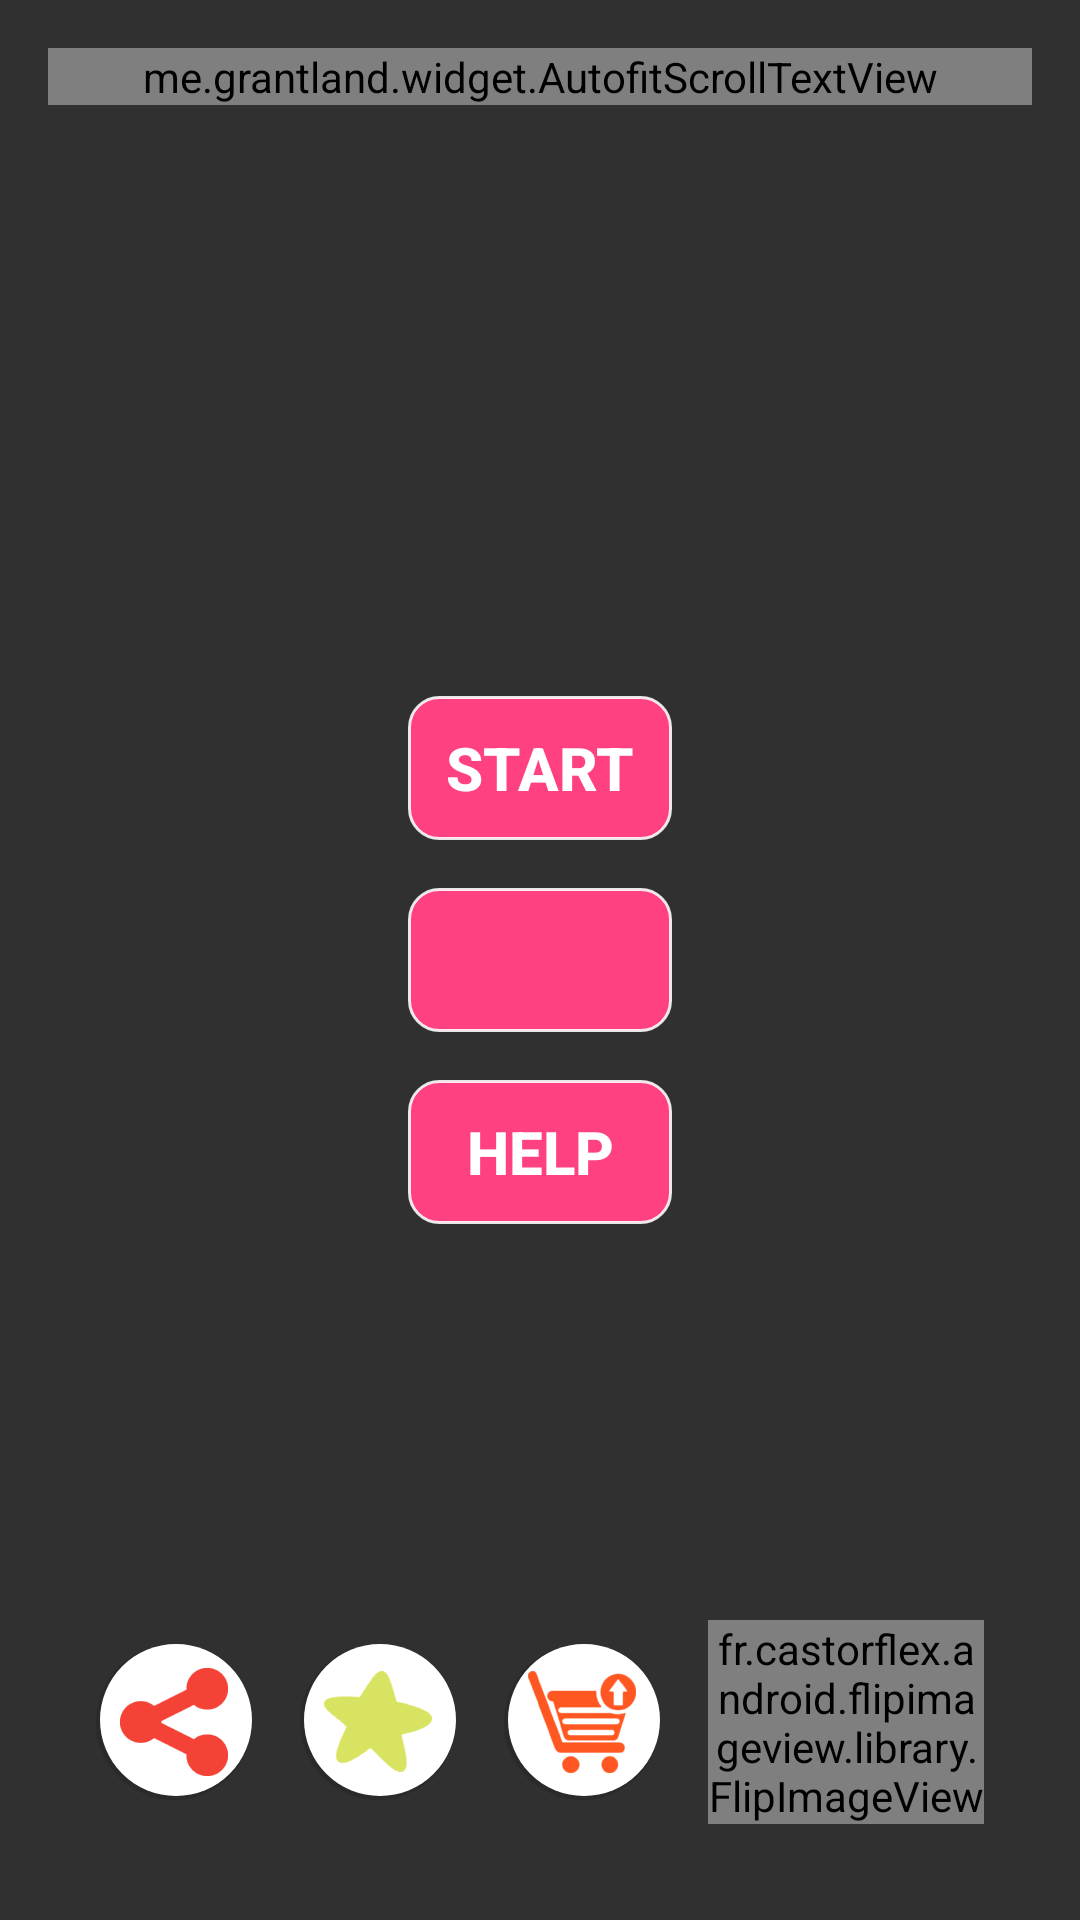

Android layout source for this screen:
<!-- AndroidManifest.xml: activity theme Theme.AppCompat.NoActionBar -->
<!-- res/layout/activity_game_menu.xml -->
<RelativeLayout xmlns:android="http://schemas.android.com/apk/res/android"
    android:id="@+id/container"
    android:layout_width="match_parent"
    android:layout_height="match_parent"
    android:padding="16dp"

    >

  

    <me.grantland.widget.AutofitScrollTextView
        android:id="@+id/title"
        android:layout_width="match_parent"
        android:layout_height="wrap_content"
        android:layout_centerHorizontal="true"
        android:gravity="center"
        android:maxLines="3"
        android:text="@string/app_name"
        android:textColor="@android:color/holo_blue_dark"
        android:textSize="@dimen/splash_title_size" />


    <include layout="@layout/menu" />

    <include layout="@layout/bottom_buttons"/>
    
</RelativeLayout>
<!-- res/layout/menu.xml (included above) -->
<?xml version="1.0" encoding="utf-8"?>
<RelativeLayout xmlns:android="http://schemas.android.com/apk/res/android"
    android:orientation="vertical" android:layout_width="match_parent"
    android:layout_height="match_parent">
    <Button
        android:id="@+id/start_button"
        style="@style/MenuButton"
        android:layout_width="wrap_content"
        android:layout_height="wrap_content"
        android:layout_above="@+id/size_button"
        android:layout_centerHorizontal="true"
        android:background="@drawable/round_btn_selector"
        android:text="@string/start" />

    <Button
        android:id="@+id/size_button"
        style="@style/MenuButton"
        android:layout_width="wrap_content"
        android:layout_height="wrap_content"
        android:layout_centerInParent="true"
        android:layout_margin="@dimen/menu_item_margin"
        android:background="@drawable/round_btn_selector" />

    <Button
        android:id="@+id/help_button"
        style="@style/MenuButton"
        android:layout_width="wrap_content"
        android:layout_height="wrap_content"
        android:layout_below="@+id/size_button"
        android:layout_centerHorizontal="true"
        android:layout_centerInParent="true"
        android:background="@drawable/round_btn_selector"
        android:text="@string/help" />
</RelativeLayout>
<!-- res/layout/bottom_buttons.xml (included above) -->
<?xml version="1.0" encoding="utf-8"?>
<LinearLayout xmlns:android="http://schemas.android.com/apk/res/android"
    xmlns:fiv="http://schemas.android.com/apk/res-auto"
    android:layout_width="wrap_content"
    android:layout_height="wrap_content"
    android:orientation="horizontal"
    android:layout_centerHorizontal="true"
    android:layout_below="@+id/help_button"
    android:layout_alignParentBottom="true">

    <ImageButton
        android:layout_marginLeft="@dimen/activity_horizontal_margin"
        android:id="@+id/share_button"
        android:layout_width="wrap_content"
        android:layout_height="wrap_content"
        android:layout_gravity="center_vertical"
        android:adjustViewBounds="true"
        android:background="@drawable/round_shadow"
        android:src="@drawable/ic_share" />

    <ImageButton
        android:id="@+id/rate"
        android:layout_width="wrap_content"
        android:layout_height="wrap_content"
        android:layout_gravity="center_vertical"
        android:adjustViewBounds="true"
        android:layout_margin="@dimen/activity_horizontal_margin"
        android:background="@drawable/round_shadow"
        android:onClick="onClick"
        android:src="@drawable/ic_rate_star" />

    <ImageButton
        android:id="@+id/upgrade_button"
        android:layout_width="wrap_content"
        android:layout_height="wrap_content"
        android:adjustViewBounds="true"
        android:layout_gravity="center_vertical"
        android:background="@drawable/round_shadow"
        android:onClick="onBuyNoAdsButtonClicked"
        android:src="@drawable/ic_cart" />

    <fr.castorflex.android.flipimageview.library.FlipImageView
        android:layout_margin="@dimen/activity_horizontal_margin"
        android:id="@+id/music_button"
        android:layout_width="wrap_content"
        android:layout_height="wrap_content"
        android:adjustViewBounds="true"
        android:layout_gravity="center_vertical"
        android:background="@drawable/round_shadow"
        android:src="@drawable/ic_music"
        fiv:flipDrawable="@drawable/ic_music_off"
        fiv:flipDuration="200"
        fiv:flipInterval="6800"
        fiv:flipRotations="x"
        fiv:flipStartAt="2000"
        fiv:isAnimated="false"
        fiv:isAutoFlipped="false"
        fiv:isFlipped="false" />
</LinearLayout>
<!-- resources referenced by this layout -->
<resources>
  <dimen name="activity_horizontal_margin">16dp</dimen>
  <dimen name="menu_item_margin">16dp</dimen>
  <dimen name="splash_title_size">40sp</dimen>
  <!-- drawable ic_cart: png bitmap (drawable-hdpi, 996 bytes) -->
  <!-- drawable ic_music: png bitmap (drawable-hdpi, 607 bytes) -->
  <!-- drawable ic_music_off: png bitmap (drawable-hdpi, 568 bytes) -->
  <!-- drawable ic_rate_star: png bitmap (drawable-hdpi, 650 bytes) -->
  <!-- drawable ic_share: png bitmap (drawable-hdpi, 539 bytes) -->
  <!-- drawable round_bg_yellow (drawable) -->
  <?xml version="1.0" encoding="utf-8"?>
  <shape xmlns:android="http://schemas.android.com/apk/res/android"
      android:padding="10dp"
      android:shape="rectangle" >
  
      
      <solid android:color="#F0ffff00" />
      <stroke android:color="@color/colorTileBorder"
          android:width="1dp"/>
      <corners
          android:bottomLeftRadius="10dp"
          android:bottomRightRadius="10dp"
          android:topLeftRadius="10dp"
          android:topRightRadius="10dp" />
  
  
  
  
  
  
  
  </shape>
  <!-- drawable round_btn_selector (drawable) -->
  <?xml version="1.0" encoding="utf-8"?>
  <selector xmlns:android="http://schemas.android.com/apk/res/android">
  
      
      <item android:drawable="@drawable/round_bg_green" android:state_pressed="false" android:state_selected="false"/>
      <item android:drawable="@drawable/round_bg_orange" android:state_pressed="true"/>
      <item android:drawable="@drawable/round_bg_yellow" android:state_pressed="false" android:state_selected="true"/>
  
  </selector>
  <!-- drawable round_shadow (drawable) -->
  <?xml version="1.0" encoding="utf-8"?>
  <layer-list xmlns:android="http://schemas.android.com/apk/res/android" >
  
      
      <item>
          <shape android:shape="oval" >
              <solid android:color="#20000000"/>
          </shape>
      </item>
  
      <item android:bottom="4px" android:left="4px">
          <shape android:shape="oval">
              <solid android:color="#ffffff"/>
  
          </shape>
      </item>
  
  </layer-list>
  <string name="app_name">Tiled Picture Puzzle HD</string>
  <string name="help">HELP</string>
  <string name="start">START</string>
  <style name="MenuButton">
          <item name="android:textSize">@dimen/splash_menu_size</item>
          <item name="android:textStyle">bold</item>
      </style>
  <color name="colorTileBorder">#E0FFFFFF</color>
  <!-- drawable round_bg_green (drawable) -->
  <?xml version="1.0" encoding="utf-8"?>
  <shape xmlns:android="http://schemas.android.com/apk/res/android"
      android:padding="10dp"
      android:shape="rectangle" >
  
      
      <solid android:color="@color/colorAccent" />
      <stroke android:color="@color/colorTileBorder"
          android:width="1dp"/>
  
      <corners
          android:bottomLeftRadius="10dp"
          android:bottomRightRadius="10dp"
          android:topLeftRadius="10dp"
          android:topRightRadius="10dp" />
  
  
  
  
  
  
  
  </shape>
  <!-- drawable round_bg_orange (drawable) -->
  <?xml version="1.0" encoding="utf-8"?>
  <shape xmlns:android="http://schemas.android.com/apk/res/android"
      android:padding="10dp"
      android:shape="rectangle" >
  
      
      <solid android:color="#D0FFC445" />
      <stroke android:color="@color/colorTileBorder"
          android:width="1dp"/>
      <corners
          android:bottomLeftRadius="10dp"
          android:bottomRightRadius="10dp"
          android:topLeftRadius="10dp"
          android:topRightRadius="10dp" />
  
  
  
  
  
  
  
  </shape>
  <dimen name="splash_menu_size">20sp</dimen>
  <color name="colorAccent">#FF4081</color>
</resources>
